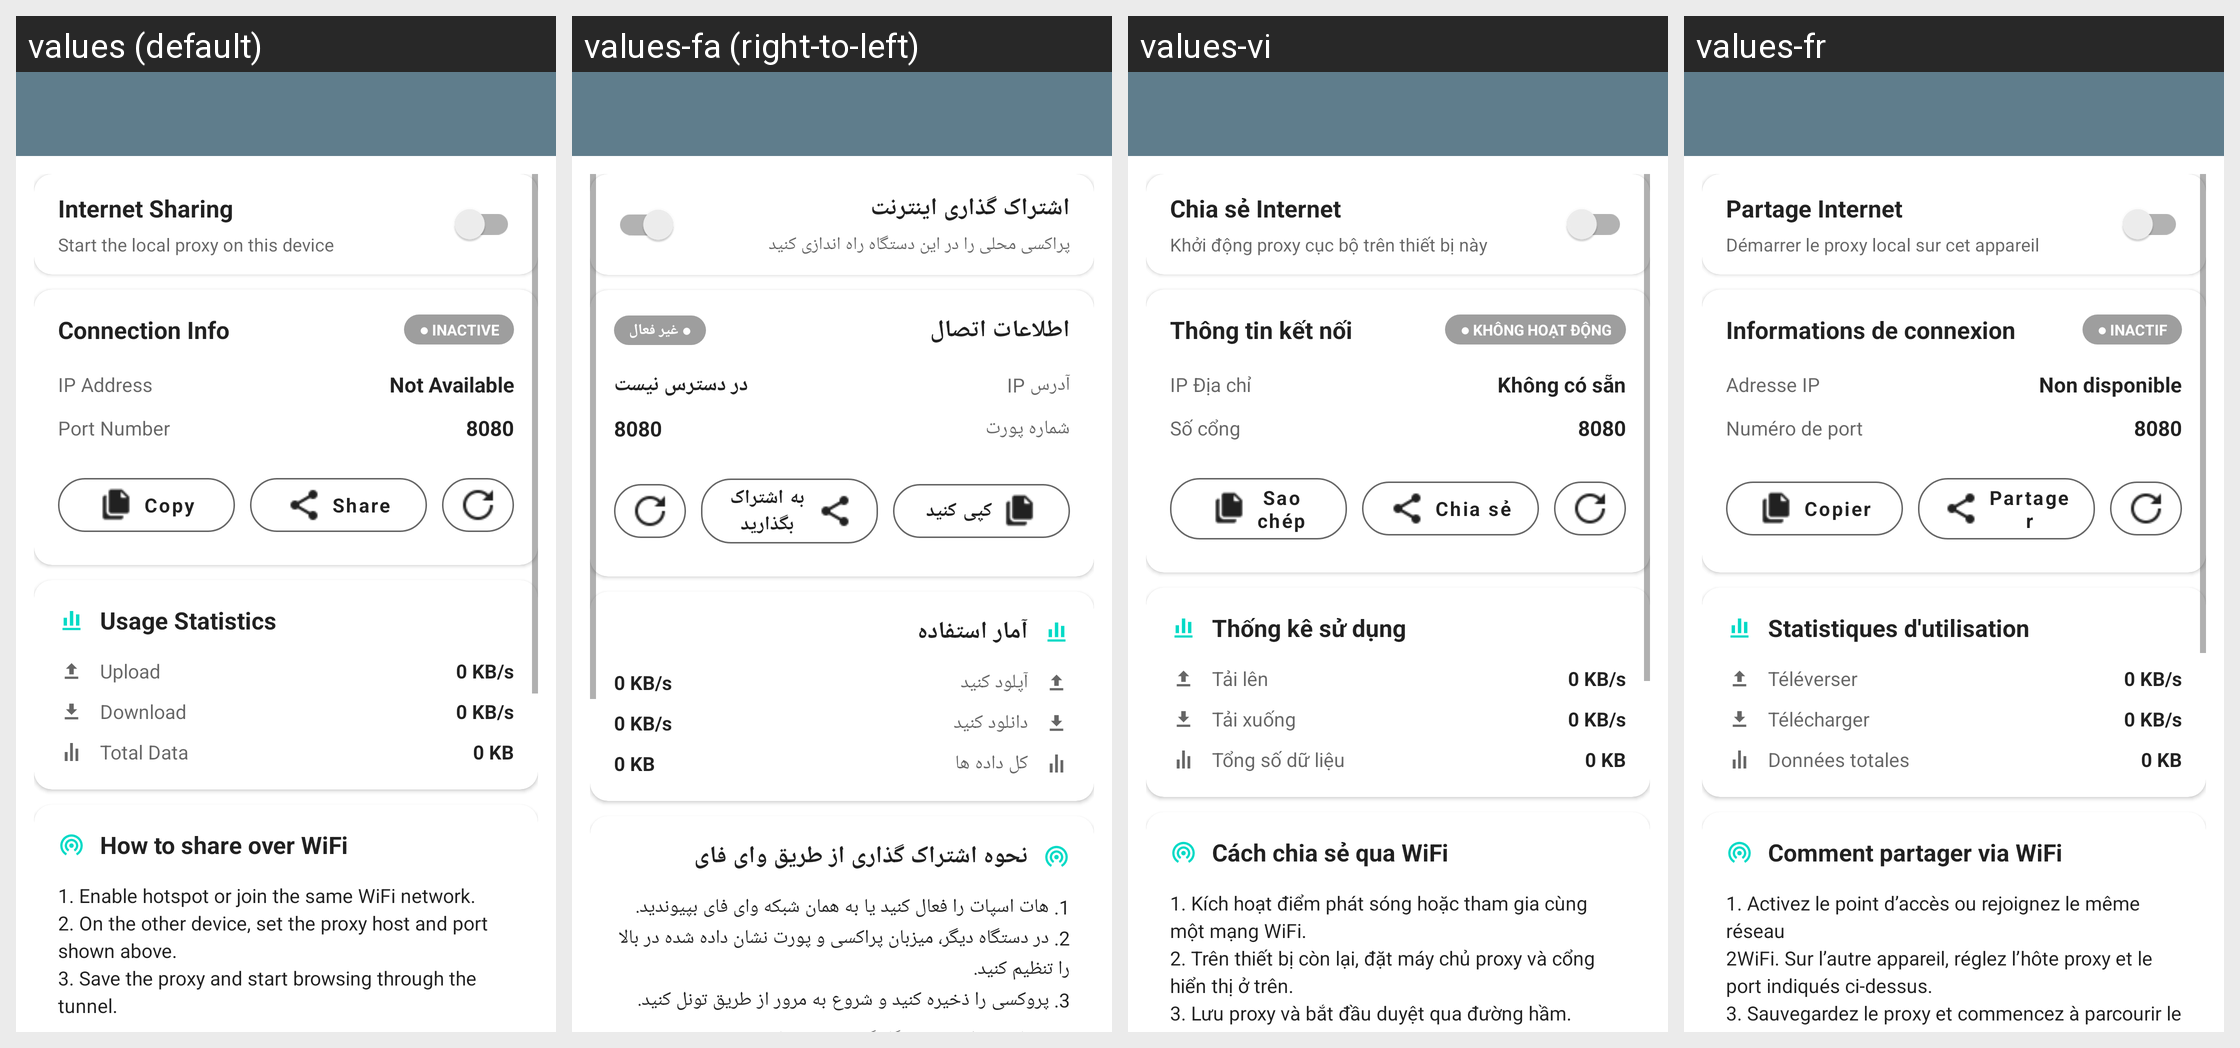

For this localized Android screen grid, give each drawn string resource with its value in every locale shown.
Android screen res/layout/proxy_settings.xml rendered under 4 locales, left to right: values (default), values-fa (right-to-left), values-vi, values-fr. Device: Nexus 5 (rendered at 1080×1920; each locale shown at half size, 540×960, under a caption strip naming it); theme Theme.MaterialComponents.DayNight.NoActionBar.
Other locales in the repository, not shown: values-am, values-ar, values-de, values-es, values-in, values-ms, values-pt-rBR, values-ru, values-tg, values-tr, values-uz.
Strings drawn on this screen, with the default value and each locale's value (text and hints the layout hard-codes, and strings that could not be matched under every locale, appear in the picture but are not listed):

ui_internet_sharing
  values: Internet Sharing
  values-fa: اشتراک گذاری اینترنت
  values-vi: Chia sẻ Internet
  values-fr: Partage Internet

ui_start_the_local_proxy_on_this_device
  values: Start the local proxy on this device
  values-fa: پراکسی محلی را در این دستگاه راه اندازی کنید
  values-vi: Khởi động proxy cục bộ trên thiết bị này
  values-fr: Démarrer le proxy local sur cet appareil

ui_connection_info
  values: Connection Info
  values-fa: اطلاعات اتصال
  values-vi: Thông tin kết nối
  values-fr: Informations de connexion

ui_inactive
  values: ● INACTIVE
  values-fa: ● غیر فعال
  values-vi: ● KHÔNG HOẠT ĐỘNG
  values-fr: ● INACTIF

ui_ip_address
  values: IP Address
  values-fa: آدرس IP
  values-vi: IP Địa chỉ
  values-fr: Adresse IP

not_available
  values: Not Available
  values-fa: در دسترس نیست
  values-vi: Không có sẵn
  values-fr: Non disponible

ui_port_number
  values: Port Number
  values-fa: شماره پورت
  values-vi: Số cổng
  values-fr: Numéro de port

ui_value_8080
  values: 8080
  values-fa: 8080  [not translated; the default value is used]
  values-vi: 8080  [not translated; the default value is used]
  values-fr: 8080  [not translated; the default value is used]

ui_copy
  values: Copy
  values-fa: کپی کنید
  values-vi: Sao chép
  values-fr: Copier

ui_share
  values: Share
  values-fa: به اشتراک بگذارید
  values-vi: Chia sẻ
  values-fr: Partager

ui_usage_statistics
  values: Usage Statistics
  values-fa: آمار استفاده
  values-vi: Thống kê sử dụng
  values-fr: Statistiques d'utilisation

upload
  values: Upload
  values-fa: آپلود کنید
  values-vi: Tải lên
  values-fr: Téléverser

ui_value_0_kb_s
  values: 0 KB/s
  values-fa: 0 KB/s  [not translated; the default value is used]
  values-vi: 0 KB/s  [not translated; the default value is used]
  values-fr: 0 KB/s  [not translated; the default value is used]

download
  values: Download
  values-fa: دانلود کنید
  values-vi: Tải xuống
  values-fr: Télécharger

ui_total_data
  values: Total Data
  values-fa: کل داده ها
  values-vi: Tổng số dữ liệu
  values-fr: Données totales

ui_value_0_kb
  values: 0 KB
  values-fa: 0 KB  [not translated; the default value is used]
  values-vi: 0 KB  [not translated; the default value is used]
  values-fr: 0 KB  [not translated; the default value is used]

ui_how_to_share_over_wifi
  values: How to share over WiFi
  values-fa: نحوه اشتراک گذاری از طریق وای فای
  values-vi: Cách chia sẻ qua WiFi
  values-fr: Comment partager via WiFi

ui_value_1_enable_hotspot_or_join_the_same_wifi_network_n2_on
  values: 1. Enable hotspot or join the same WiFi network.
      2. On the other device, set the proxy host and port shown above.
      3. Save the proxy and start browsing through the tunnel.
  values-fa: 1. هات اسپات را فعال کنید یا به همان شبکه وای فای بپیوندید.
      2. در دستگاه دیگر، میزبان پراکسی و پورت نشان داده شده در بالا را تنظیم کنید.
      3. پروکسی را ذخیره کنید و شروع به مرور از طریق تونل کنید.
  values-vi: 1. Kích hoạt điểm phát sóng hoặc tham gia cùng một mạng WiFi.
      2. Trên thiết bị còn lại, đặt máy chủ proxy và cổng hiển thị ở trên.
      3. Lưu proxy và bắt đầu duyệt qua đường hầm.
  values-fr: 1. Activez le point d’accès ou rejoignez le même réseau 
      2WiFi. Sur l’autre appareil, réglez l’hôte proxy et le port indiqués ci-dessus. 
      3. Sauvegardez le proxy et commencez à parcourir le tunnel.
